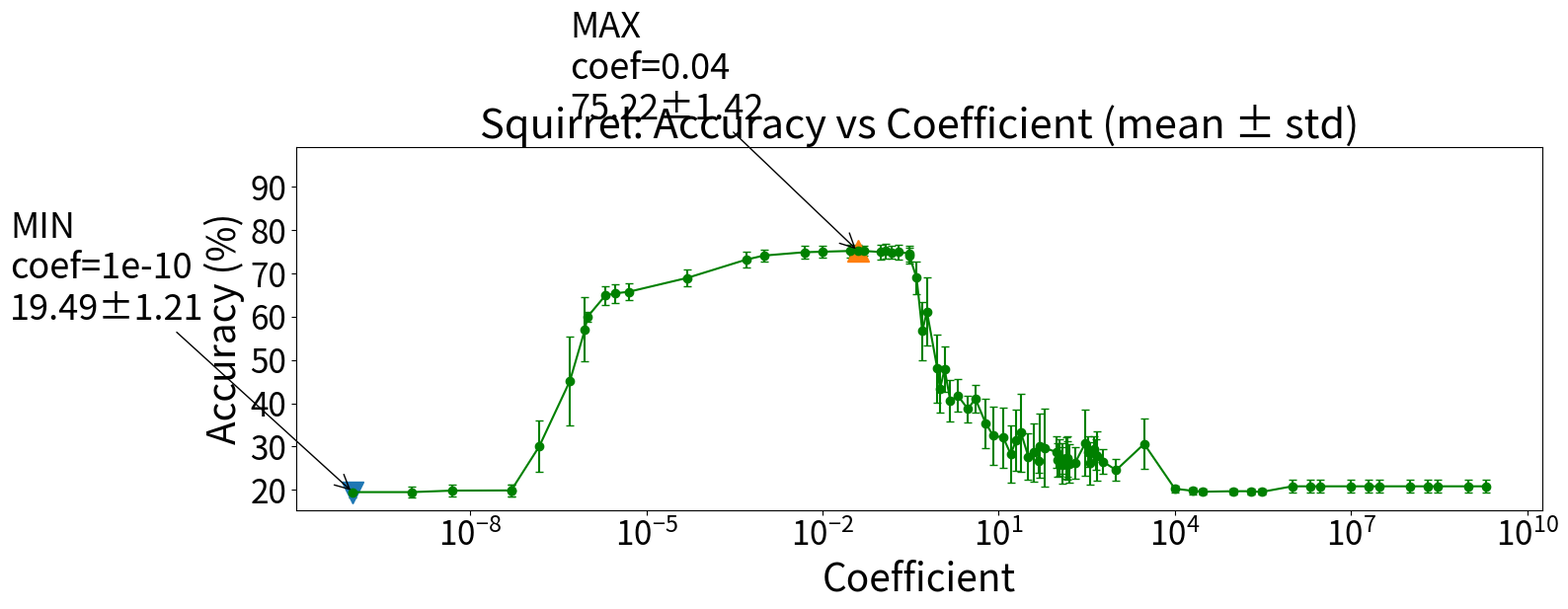

This chart was generated by the following Python code:
import re
from dataclasses import dataclass
from typing import List, Tuple
import matplotlib.pyplot as plt

# -----------------------------
# 1) Paste your lines here
# -----------------------------
RAW = r"""
19.49±1.21_main_WikipediaNetwork_squirrelA_BNorm_Dir-GNN_NoSloop_hid128_Balcoef_agg1e-09_s11_dp0.0_split10_n0_lay6_lr0.01_Sch_P400_NoImp810_20260122_083024.log
 19.49±1.21_main_WikipediaNetwork_squirrelA_BNorm_Dir-GNN_NoSloop_hid128_Balcoef_agg1e-10_s11_dp0.0_split10_n0_lay6_lr0.01_Sch_P400_NoImp810_20260122_084154.log
 19.53±0.70_main_WikipediaNetwork_squirrelA_BNorm_Dir-GNN_NoSloop_hid128_Balcoef_agg300000.0_s11_dp0.0_split10_n0_lay6_lr0.01_Sch_P400_NoImp810_20260122_002255.log
 19.58±0.72_main_WikipediaNetwork_squirrelA_BNorm_Dir-GNN_NoSloop_hid128_Balcoef_agg30000.0_s11_dp0.0_split10_n0_lay6_lr0.01_Sch_P400_NoImp810_20260122_001439.log
 19.70±0.69_main_WikipediaNetwork_squirrelA_BNorm_Dir-GNN_NoSloop_hid128_Balcoef_agg100000.0_s11_dp0.0_split10_n0_lay6_lr0.01_Sch_P400_NoImp810_20260122_000911.log
 19.70±0.69_main_WikipediaNetwork_squirrelA_BNorm_Dir-GNN_NoSloop_hid128_Balcoef_agg200000.0_s11_dp0.0_split10_n0_lay6_lr0.01_Sch_P400_NoImp810_20260121_231025.log
 19.80±0.75_main_WikipediaNetwork_squirrelA_BNorm_Dir-GNN_NoSloop_hid128_Balcoef_agg20000.0_s11_dp0.0_split10_n0_lay6_lr0.01_Sch_P400_NoImp810_20260121_230250.log
 19.84±1.28_main_WikipediaNetwork_squirrelA_BNorm_Dir-GNN_NoSloop_hid128_Balcoef_agg5e-09_s11_dp0.0_split10_n0_lay6_lr0.01_Sch_P400_NoImp810_20260122_083602.log
 19.88±1.34_main_WikipediaNetwork_squirrelA_BNorm_Dir-GNN_NoSloop_hid128_Balcoef_agg5e-08_s11_dp0.0_split10_n0_lay6_lr0.01_Sch_P400_NoImp810_20260122_071723.log
 19.88±1.40_main_WikipediaNetwork_squirrelA_BNorm_Dir-GNN_NoSloop_hid128_Balcoef_agg5e-08_s11_dp0.0_split10_n0_lay6_lr0.01_Sch_P400_NoImp810_20260121_223124.log
 20.27±0.81_main_WikipediaNetwork_squirrelA_BNorm_Dir-GNN_NoSloop_hid128_Balcoef_agg10000.0_s11_dp0.0_split10_n0_lay6_lr0.01_Sch_P400_NoImp810_20260122_000037.log
'20.5±0.9_ 3splits_main_WikipediaNetwork_squirrelA_BNorm_Dir-GNN_NoSloop_hid128_Balcoef_agg10000.0_s11_dp0.0_split10_n0_lay6_lr0.01_Sch_P400_NoImp810_20260121_230057.log'
 20.83±1.44_main_WikipediaNetwork_squirrelA_BNorm_Dir-GNN_NoSloop_hid128_Balcoef_agg1000000000.0_s11_dp0.0_split10_n0_lay6_lr0.01_Sch_P400_NoImp810_20260121_235434.log
 20.83±1.44_main_WikipediaNetwork_squirrelA_BNorm_Dir-GNN_NoSloop_hid128_Balcoef_agg100000000.0_s11_dp0.0_split10_n0_lay6_lr0.01_Sch_P400_NoImp810_20260122_002747.log
 20.83±1.44_main_WikipediaNetwork_squirrelA_BNorm_Dir-GNN_NoSloop_hid128_Balcoef_agg10000000.0_s11_dp0.0_split10_n0_lay6_lr0.01_Sch_P400_NoImp810_20260122_002144.log
 20.83±1.44_main_WikipediaNetwork_squirrelA_BNorm_Dir-GNN_NoSloop_hid128_Balcoef_agg1000000.0_s11_dp0.0_split10_n0_lay6_lr0.01_Sch_P400_NoImp810_20260122_001540.log
 20.83±1.44_main_WikipediaNetwork_squirrelA_BNorm_Dir-GNN_NoSloop_hid128_Balcoef_agg2000000000.0_s11_dp0.0_split10_n0_lay6_lr0.01_Sch_P400_NoImp810_20260121_225648.log
 20.83±1.44_main_WikipediaNetwork_squirrelA_BNorm_Dir-GNN_NoSloop_hid128_Balcoef_agg200000000.0_s11_dp0.0_split10_n0_lay6_lr0.01_Sch_P400_NoImp810_20260121_232842.log
 20.83±1.44_main_WikipediaNetwork_squirrelA_BNorm_Dir-GNN_NoSloop_hid128_Balcoef_agg20000000.0_s11_dp0.0_split10_n0_lay6_lr0.01_Sch_P400_NoImp810_20260121_232241.log
 20.83±1.44_main_WikipediaNetwork_squirrelA_BNorm_Dir-GNN_NoSloop_hid128_Balcoef_agg2000000.0_s11_dp0.0_split10_n0_lay6_lr0.01_Sch_P400_NoImp810_20260121_231640.log
 20.83±1.44_main_WikipediaNetwork_squirrelA_BNorm_Dir-GNN_NoSloop_hid128_Balcoef_agg300000000.0_s11_dp0.0_split10_n0_lay6_lr0.01_Sch_P400_NoImp810_20260122_004403.log
 20.83±1.44_main_WikipediaNetwork_squirrelA_BNorm_Dir-GNN_NoSloop_hid128_Balcoef_agg30000000.0_s11_dp0.0_split10_n0_lay6_lr0.01_Sch_P400_NoImp810_20260122_003656.log
 20.83±1.44_main_WikipediaNetwork_squirrelA_BNorm_Dir-GNN_NoSloop_hid128_Balcoef_agg3000000.0_s11_dp0.0_split10_n0_lay6_lr0.01_Sch_P400_NoImp810_20260122_002956.log
 24.57±2.53_main_WikipediaNetwork_squirrelA_BNorm_Dir-GNN_NoSloop_hid128_Balcoef_agg1000.0_s11_dp0.0_split10_n0_lay6_lr0.01_Sch_P400_NoImp810_20260121_223837.log
 25.73±4.24_main_WikipediaNetwork_squirrelA_BNorm_Dir-GNN_NoSloop_hid128_Balcoef_agg120.0_s11_dp0.0_split10_n0_lay6_lr0.01_Sch_P400_NoImp810_20260122_005610.log
 26.10±4.53_main_WikipediaNetwork_squirrelA_BNorm_Dir-GNN_NoSloop_hid128_Balcoef_agg160.0_s11_dp0.0_split10_n0_lay6_lr0.01_Sch_P400_NoImp810_20260122_000233.log
 26.17±4.95_main_WikipediaNetwork_squirrelA_BNorm_Dir-GNN_NoSloop_hid128_Balcoef_agg360.0_s11_dp0.0_split10_n0_lay6_lr0.01_Sch_P400_NoImp810_20260122_024402.log
 26.25±3.62_main_WikipediaNetwork_squirrelA_BNorm_Dir-GNN_NoSloop_hid128_Balcoef_agg200.0_s11_dp0.0_split10_n0_lay6_lr0.01_Sch_P400_NoImp810_20260121_234447.log
 26.52±2.83_main_WikipediaNetwork_squirrelA_BNorm_Dir-GNN_NoSloop_hid128_Balcoef_agg600.0_s11_dp0.0_split10_n0_lay6_lr0.01_Sch_P400_NoImp810_20260122_010054.log
 26.80±2.87_main_WikipediaNetwork_squirrelA_BNorm_Dir-GNN_NoSloop_hid128_Balcoef_agg48.0_s11_dp0.0_split10_n0_lay6_lr0.01_Sch_P400_NoImp810_20260122_055244.log
 26.90±3.93_main_WikipediaNetwork_squirrelA_BNorm_Dir-GNN_NoSloop_hid128_Balcoef_agg100.0_s11_dp0.0_split10_n0_lay6_lr0.01_Sch_P400_NoImp810_20260122_013321.log
 27.10±4.08_main_WikipediaNetwork_squirrelA_BNorm_Dir-GNN_NoSloop_hid128_Balcoef_agg150.0_s11_dp0.0_split10_n0_lay6_lr0.01_Sch_P400_NoImp810_20260122_041213.log
 27.26±3.56_main_WikipediaNetwork_squirrelA_BNorm_Dir-GNN_NoSloop_hid128_Balcoef_agg120.0_s11_dp0.0_split10_n0_lay6_lr0.01_Sch_P400_NoImp810_20260122_043404.log
 27.36±4.72_main_WikipediaNetwork_squirrelA_BNorm_Dir-GNN_NoSloop_hid128_Balcoef_agg140.0_s11_dp0.0_split10_n0_lay6_lr0.01_Sch_P400_NoImp810_20260122_003716.log
 27.36±4.95_main_WikipediaNetwork_squirrelA_BNorm_Dir-GNN_NoSloop_hid128_Balcoef_agg150.0_s11_dp0.0_split10_n0_lay6_lr0.01_Sch_P400_NoImp810_20260122_001710.log
 27.58±4.20_main_WikipediaNetwork_squirrelA_BNorm_Dir-GNN_NoSloop_hid128_Balcoef_agg110.0_s11_dp0.0_split10_n0_lay6_lr0.01_Sch_P400_NoImp810_20260122_011206.log
 27.69±5.42_main_WikipediaNetwork_squirrelA_BNorm_Dir-GNN_NoSloop_hid128_Balcoef_agg32.0_s11_dp0.0_split10_n0_lay6_lr0.01_Sch_P400_NoImp810_20260122_005631.log
 27.83±5.64_main_WikipediaNetwork_squirrelA_BNorm_Dir-GNN_NoSloop_hid128_Balcoef_agg480.0_s11_dp0.0_split10_n0_lay6_lr0.01_Sch_P400_NoImp810_20260122_012138.log
 28.14±3.59_main_WikipediaNetwork_squirrelA_BNorm_Dir-GNN_NoSloop_hid128_Balcoef_agg450.0_s11_dp0.0_split10_n0_lay6_lr0.01_Sch_P400_NoImp810_20260122_015034.log
 28.28±6.61_main_WikipediaNetwork_squirrelA_BNorm_Dir-GNN_NoSloop_hid128_Balcoef_agg16.0_s11_dp0.0_split10_n0_lay6_lr0.01_Sch_P400_NoImp810_20260122_013955.log
 28.72±6.72_main_WikipediaNetwork_squirrelA_BNorm_Dir-GNN_NoSloop_hid128_Balcoef_agg40.0_s11_dp0.0_split10_n0_lay6_lr0.01_Sch_P400_NoImp810_20260122_003358.log
 28.75±3.71_main_WikipediaNetwork_squirrelA_BNorm_Dir-GNN_NoSloop_hid128_Balcoef_agg96.0_s11_dp0.0_split10_n0_lay6_lr0.01_Sch_P400_NoImp810_20260122_045937.log
 28.79±3.58_main_WikipediaNetwork_squirrelA_BNorm_Dir-GNN_NoSloop_hid128_Balcoef_agg330.0_s11_dp0.0_split10_n0_lay6_lr0.01_Sch_P400_NoImp810_20260122_031051.log
 29.49±2.97_main_WikipediaNetwork_squirrelA_BNorm_Dir-GNN_NoSloop_hid128_Balcoef_agg420.0_s11_dp0.0_split10_n0_lay6_lr0.01_Sch_P400_NoImp810_20260122_021618.log
 29.72±9.03_main_WikipediaNetwork_squirrelA_BNorm_Dir-GNN_NoSloop_hid128_Balcoef_agg60.0_s11_dp0.0_split10_n0_lay6_lr0.01_Sch_P400_NoImp810_20260122_052335.log
 30.05±5.91_main_WikipediaNetwork_squirrelA_BNorm_Dir-GNN_NoSloop_hid128_Balcoef_agg1.5e-07_s11_dp0.0_split10_n0_lay6_lr0.01_Sch_P400_NoImp810_20260121_230825.log
 30.19±7.43_main_WikipediaNetwork_squirrelA_BNorm_Dir-GNN_NoSloop_hid128_Balcoef_agg50.0_s11_dp0.0_split10_n0_lay6_lr0.01_Sch_P400_NoImp810_20260122_015005.log
 30.63±5.81_main_WikipediaNetwork_squirrelA_BNorm_Dir-GNN_NoSloop_hid128_Balcoef_agg3000.0_s11_dp0.0_split10_n0_lay6_lr0.01_Sch_P400_NoImp810_20260121_234303.log
 30.85±7.61_main_WikipediaNetwork_squirrelA_BNorm_Dir-GNN_NoSloop_hid128_Balcoef_agg300.0_s11_dp0.0_split10_n0_lay6_lr0.01_Sch_P400_NoImp810_20260122_033639.log
 31.56±7.06_main_WikipediaNetwork_squirrelA_BNorm_Dir-GNN_NoSloop_hid128_Balcoef_agg20.0_s11_dp0.0_split10_n0_lay6_lr0.01_Sch_P400_NoImp810_20260122_011408.log
 32.06±6.86_main_WikipediaNetwork_squirrelA_BNorm_Dir-GNN_NoSloop_hid128_Balcoef_agg12.0_s11_dp0.0_split10_n0_lay6_lr0.01_Sch_P400_NoImp810_20260122_064407.log
 32.59±6.73_main_WikipediaNetwork_squirrelA_BNorm_Dir-GNN_NoSloop_hid128_Balcoef_agg8.0_s11_dp0.0_split10_n0_lay6_lr0.01_Sch_P400_NoImp810_20260122_015533.log
 33.20±8.98_main_WikipediaNetwork_squirrelA_BNorm_Dir-GNN_NoSloop_hid128_Balcoef_agg24.0_s11_dp0.0_split10_n0_lay6_lr0.01_Sch_P400_NoImp810_20260122_061046.log
 35.43±5.68_main_WikipediaNetwork_squirrelA_BNorm_Dir-GNN_NoSloop_hid128_Balcoef_agg6.0_s11_dp0.0_split10_n0_lay6_lr0.01_Sch_P400_NoImp810_20260122_070539.log
 38.68±3.04_main_WikipediaNetwork_squirrelA_BNorm_Dir-GNN_NoSloop_hid128_Balcoef_agg3.0_s11_dp0.0_split10_n0_lay6_lr0.01_Sch_P400_NoImp810_20260122_073026.log
 40.57±4.71_main_WikipediaNetwork_squirrelA_BNorm_Dir-GNN_NoSloop_hid128_Balcoef_agg1.5_s11_dp0.0_split10_n0_lay6_lr0.01_Sch_P400_NoImp810_20260122_075207.log
 41.08±3.24_main_WikipediaNetwork_squirrelA_BNorm_Dir-GNN_NoSloop_hid128_Balcoef_agg4.0_s11_dp0.0_split10_n0_lay6_lr0.01_Sch_P400_NoImp810_20260122_021406.log
 41.82±3.75_main_WikipediaNetwork_squirrelA_BNorm_Dir-GNN_NoSloop_hid128_Balcoef_agg2.0_s11_dp0.0_split10_n0_lay6_lr0.01_Sch_P400_NoImp810_20260122_024045.log
 43.26±5.33_main_WikipediaNetwork_squirrelA_BNorm_Dir-GNN_NoSloop_hid128_Balcoef_agg1.0_s11_dp0.0_split10_n0_lay6_lr0.01_Sch_P400_NoImp810_20260122_025646.log
 45.20±10.32_main_WikipediaNetwork_squirrelA_BNorm_Dir-GNN_NoSloop_hid128_Balcoef_agg5e-07_s11_dp0.0_split10_n0_lay6_lr0.01_Sch_P400_NoImp810_20260122_062645.log
 47.94±5.23_main_WikipediaNetwork_squirrelA_BNorm_Dir-GNN_NoSloop_hid128_Balcoef_agg1.2000000000000002_s11_dp0.0_split10_n0_lay6_lr0.01_Sch_P400_NoImp810_20260122_080754.log
 48.05±7.83_main_WikipediaNetwork_squirrelA_BNorm_Dir-GNN_NoSloop_hid128_Balcoef_agg0.8999999999999999_s11_dp0.0_split10_n0_lay6_lr0.01_Sch_P400_NoImp810_20260122_084039.log
 56.70±6.76_main_WikipediaNetwork_squirrelA_BNorm_Dir-GNN_NoSloop_hid128_Balcoef_agg0.5_s11_dp0.0_split10_n0_lay6_lr0.01_Sch_P400_NoImp810_20260122_030659.log
 57.07±7.46_main_WikipediaNetwork_squirrelA_BNorm_Dir-GNN_NoSloop_hid128_Balcoef_agg9e-07_s11_dp0.0_split10_n0_lay6_lr0.01_Sch_P400_NoImp810_20260122_051818.log
 60.03±1.17_main_WikipediaNetwork_squirrelA_BNorm_Dir-GNN_NoSloop_hid128_Balcoef_agg1e-06_s11_dp0.0_split10_n0_lay6_lr0.01_Sch_P400_NoImp810_20260122_040426.log
 61.21±7.86_main_WikipediaNetwork_squirrelA_BNorm_Dir-GNN_NoSloop_hid128_Balcoef_agg0.6000000000000001_s11_dp0.0_split10_n0_lay6_lr0.01_Sch_P400_NoImp810_20260122_090323.log
 64.90±2.12_main_WikipediaNetwork_squirrelA_BNorm_Dir-GNN_NoSloop_hid128_Balcoef_agg2e-06_s11_dp0.0_split10_n0_lay6_lr0.01_Sch_P400_NoImp810_20260122_025108.log
 65.43±2.17_main_WikipediaNetwork_squirrelA_BNorm_Dir-GNN_NoSloop_hid128_Balcoef_agg3e-06_s11_dp0.0_split10_n0_lay6_lr0.01_Sch_P400_NoImp810_20260122_014541.log
 65.77±1.91_main_WikipediaNetwork_squirrelA_BNorm_Dir-GNN_NoSloop_hid128_Balcoef_agg5e-06_s11_dp0.0_split10_n0_lay6_lr0.01_Sch_P400_NoImp810_20260122_005049.log
 68.99±1.95_main_WikipediaNetwork_squirrelA_BNorm_Dir-GNN_NoSloop_hid128_Balcoef_agg5e-05_s11_dp0.0_split10_n0_lay6_lr0.01_Sch_P400_NoImp810_20260122_001850.log
 69.02±3.74_main_WikipediaNetwork_squirrelA_BNorm_Dir-GNN_NoSloop_hid128_Balcoef_agg0.4_s11_dp0.0_split10_n0_lay6_lr0.01_Sch_P400_NoImp810_20260122_031942.log
 73.20±1.79_main_WikipediaNetwork_squirrelA_BNorm_Dir-GNN_NoSloop_hid128_Balcoef_agg0.0005_s11_dp0.0_split10_n0_lay6_lr0.01_Sch_P400_NoImp810_20260121_235702.log
 74.14±1.30_main_WikipediaNetwork_squirrelA_BNorm_Dir-GNN_NoSloop_hid128_Balcoef_agg0.001_s11_dp0.0_split10_n0_lay6_lr0.01_Sch_P400_NoImp810_20260121_233842.log
 74.14±1.82_main_WikipediaNetwork_squirrelA_BNorm_Dir-GNN_NoSloop_hid128_Balcoef_agg0.30000000000000004_s11_dp0.0_split10_n0_lay6_lr0.01_Sch_P400_NoImp810_20260122_092609.log
 74.61±1.88_main_WikipediaNetwork_squirrelA_BNorm_Dir-GNN_NoSloop_hid128_Balcoef_agg0.3_s11_dp0.0_split10_n0_lay6_lr0.01_Sch_P400_NoImp810_20260122_033613.log
 74.89±1.51_main_WikipediaNetwork_squirrelA_BNorm_Dir-GNN_NoSloop_hid128_Balcoef_agg0.15000000000000002_s11_dp0.0_split10_n0_lay6_lr0.01_Sch_P400_NoImp810_20260122_005103.log
 74.92±1.37_main_WikipediaNetwork_squirrelA_BNorm_Dir-GNN_NoSloop_hid128_Balcoef_agg0.005_s11_dp0.0_split10_n0_lay6_lr0.01_Sch_P400_NoImp810_20260121_232522.log
 74.95±1.72_main_WikipediaNetwork_squirrelA_BNorm_Dir-GNN_NoSloop_hid128_Balcoef_agg0.2_s11_dp0.0_split10_n0_lay6_lr0.01_Sch_P400_NoImp810_20260122_035048.log
 74.96±1.71_main_WikipediaNetwork_squirrelA_BNorm_Dir-GNN_NoSloop_hid128_Balcoef_agg0.1_s11_dp0.0_split10_n0_lay6_lr0.01_Sch_P400_NoImp810_20260122_040135.log
 75.03±1.42_main_WikipediaNetwork_squirrelA_BNorm_Dir-GNN_NoSloop_hid128_Balcoef_agg0.01_s11_dp0.0_split10_n0_lay6_lr0.01_Sch_P400_NoImp810_20260121_231421.log
 75.16±1.70_main_WikipediaNetwork_squirrelA_BNorm_Dir-GNN_NoSloop_hid128_Balcoef_agg0.12_s11_dp0.0_split10_n0_lay6_lr0.01_Sch_P400_NoImp810_20260122_094404.log
 75.21±1.15_main_WikipediaNetwork_squirrelA_BNorm_Dir-GNN_NoSloop_hid128_Balcoef_agg0.05_s11_dp0.0_split10_n0_lay6_lr0.01_Sch_P400_NoImp810_20260121_233445.log
 75.21±1.49_main_WikipediaNetwork_squirrelA_BNorm_Dir-GNN_NoSloop_hid128_Balcoef_agg0.03_s11_dp0.0_split10_n0_lay6_lr0.01_Sch_P400_NoImp810_20260121_230402.log
 75.22±1.42_main_WikipediaNetwork_squirrelA_BNorm_Dir-GNN_NoSloop_hid128_Balcoef_agg0.04_s11_dp0.0_split10_n0_lay6_lr0.01_Sch_P400_NoImp810_20260122_041118.log
""".strip()

# -----------------------------
# 2) Parse lines: mean±std and agg value
# -----------------------------
@dataclass(frozen=True)
class Row:
    agg: float
    mean: float
    std: float
    name: str

# mean±std_..._agg<value>_...
PAT = re.compile(
    r"^(?P<mean>\d+(?:\.\d+)?)±(?P<std>\d+(?:\.\d+)?)_.*?_agg(?P<agg>[0-9]*\.?[0-9]+(?:e[+-]?\d+)?)_.*$",
    re.IGNORECASE,
)

rows: List[Row] = []
bad: List[str] = []

for line in RAW.splitlines():
    line = line.strip()
    if not line:
        continue
    m = PAT.match(line)
    if not m:
        bad.append(line)
        continue
    rows.append(
        Row(
            agg=float(m.group("agg")),
            mean=float(m.group("mean")),
            std=float(m.group("std")),
            name=line,
        )
    )

if bad:
    print("WARNING: could not parse these lines:")
    for b in bad:
        print("  ", b)

# sort by agg for plotting
rows.sort(key=lambda r: r.agg)

aggs = [r.agg for r in rows]
means = [r.mean for r in rows]
stds  = [r.std for r in rows]

# min/max by mean (ties -> first after sorting by agg)
min_i = min(range(len(rows)), key=lambda i: means[i])
max_i = max(range(len(rows)), key=lambda i: means[i])

print(f"MIN: agg={aggs[min_i]:g}, mean±std={means[min_i]:.2f}±{stds[min_i]:.2f}")
print(f"MAX: agg={aggs[max_i]:g}, mean±std={means[max_i]:.2f}±{stds[max_i]:.2f}")

# -----------------------------
# 3) Plot (error bars) + annotate min/max
# -----------------------------
plt.figure(figsize=(16, 6))
plt.errorbar(aggs, means, yerr=stds, fmt="o-", capsize=3,  color="green")

ymin, ymax = plt.ylim()
plt.ylim(ymin, ymax + 0.3*(ymax - ymin))  # +15% on top


# log scale is usually best for agg sweeps (covers 5e-08 ... 200)
plt.xscale("log")
plt.xlabel("Coefficient", fontsize=28)
plt.ylabel("Accuracy (%)", fontsize=28)
plt.title("Squirrel: Accuracy vs Coefficient (mean ± std)", fontsize=30)

plt.xticks(fontsize=24)
plt.yticks(fontsize=24)

# highlight min/max points (no custom colors; use markers)
plt.plot(aggs[min_i], means[min_i], marker="v", markersize=16, linestyle="None")
plt.plot(aggs[max_i], means[max_i], marker="^", markersize=16, linestyle="None")

# annotate
def annotate(i: int, label: str, x, y):
    plt.annotate(
        f"{label}\ncoef={aggs[i]:g}\n{means[i]:.2f}±{stds[i]:.2f}",
        xy=(aggs[i], means[i]),
        xytext=(x, y),
        textcoords="offset points",
        arrowprops=dict(arrowstyle="->", lw=1),
        fontsize=26,
        ha="left",
        va="bottom",
    )

annotate(min_i, "MIN", -250, 120)
annotate(max_i, "MAX", -210, 90)

plt.tight_layout()
plt.savefig("squirrel_accuracy_vs_coef_n0.pdf", format="pdf", bbox_inches="tight",  pad_inches=0.05,)
plt.show()
